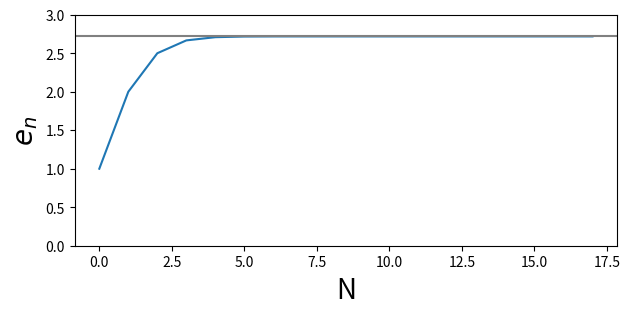

Generate this figure with matplotlib:
import math
import matplotlib.pyplot as plt

e = 1 
e_vs_n = [e]

k_factorial = 1
N_max = 18

for k in range(1, N_max):
    k_factorial *= k
    e += 1/k_factorial
    e_vs_n.append(e)

#for i in range(N_max):
#    print (i, "->", e_vs_n[i])

plt.figure(1, figsize=(7,3))
plt.plot(range(N_max), e_vs_n)
plt.axhline(math.e, color="0.5")

plt.ylim(0,3)
plt.xlabel("N",fontsize=20)
plt.ylabel("$e_n$",fontsize=20);
plt.show()